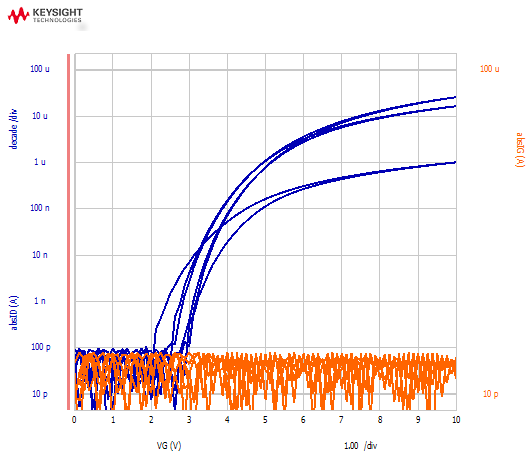

Source data for this figure (header and first rows):
SetupTitle, ID_VG_CEC
PrimitiveTest, I/V Sweep
TestParameter, Context.MainFrame, B1500A
TestParameter, Channel.UnitType, SMU, SMU, SMU
TestParameter, Channel.Unit, SMU1:HR, SMU2:HR, SMU3:HR
TestParameter, Channel.IName, IG, ID, IS
TestParameter, Channel.VName, VG, VD, VS
TestParameter, Channel.Mode, V, V, V
TestParameter, Channel.Func, VAR1, VAR2, CONST
TestParameter, Channel.Index, 
TestParameter, Channel.Time, 
TestParameter, Measurement.Port.Unit, SMU1:HR, SMU2:HR, SMU3:HR
TestParameter, Measurement.Port.SeriesResistor, NONE, NONE, NONE
TestParameter, Measurement.Port.Filter, ON, ON, ON
TestParameter, Measurement.Port.OutputVoltageComparison, 0, 0, 0
TestParameter, Measurement.Primary.Locus, Double
TestParameter, Measurement.Primary.Scale, LINEAR
TestParameter, Measurement.Primary.Start, 0
TestParameter, Measurement.Primary.Stop, 10
TestParameter, Measurement.Primary.Step, 0.125
TestParameter, Measurement.Primary.Compliance, 0.01
TestParameter, Measurement.Primary.PowerCompliance, 0
TestParameter, Measurement.Aborting.Condition, CONTINUE AT ANY
TestParameter, Measurement.PostOutput.Value, START
TestParameter, Measurement.PostOutput.Retention, OFF
TestParameter, Measurement.Secondary.Start, 0.1
TestParameter, Measurement.Secondary.Count, 3
TestParameter, Measurement.Secondary.Step, 1.9
TestParameter, Measurement.Secondary.Compliance, 0.01
TestParameter, Measurement.Secondary.PowerCompliance, 0
TestParameter, Measurement.Bias.Source, 0, 0.1, 0
TestParameter, Measurement.Bias.Compliance, 0.01, 0.01, 0.1
TestParameter, Measurement.Monitor.Unit, SMU1:HR, SMU2:HR, SMU3:HR
TestParameter, Measurement.Monitor.Adc, HR ADC, HR ADC, HR ADC
TestParameter, Measurement.Monitor.Measurement, Compliance Side, Compliance Side, Compliance Side
TestParameter, Measurement.Monitor.RangingMode, LIMITED, LIMITED, LIMITED
TestParameter, Measurement.Monitor.RangeBoundary, 1nA, 1nA, 1nA
TestParameter, Measurement.Monitor.RangeRating, BY FULL RANGE, BY FULL RANGE, BY FULL RANGE
TestParameter, Measurement.Monitor.RangeRatingCoeff, 50, 50, 50
TestParameter, Measurement.Timing.Hold, 1
TestParameter, Measurement.Timing.Delay, 0
TestParameter, Measurement.Adc.HighSpeed.Mode, AUTO
TestParameter, Measurement.Adc.HighSpeed.Coeff, 1
TestParameter, Measurement.Adc.HighResolution.AutoZero, OFF
TestParameter, Measurement.Adc.HighResolution.Mode, AUTO
TestParameter, Measurement.Adc.HighResolution.Coeff, 10
TestParameter, Measurement.WaitTime.Source.Coeff, 1
TestParameter, Measurement.WaitTime.Source.Offset, 0
TestParameter, Measurement.WaitTime.Monitor.Coeff, 1
TestParameter, Measurement.WaitTime.Monitor.Offset, 0
TestParameter, Function.User.Name, absID, absIG
TestParameter, Function.User.Unit, A, A
TestParameter, Function.User.Definition, abs(ID), abs(IG)
TestParameter, Function.Analysis.Name, gm
TestParameter, Function.Analysis.Unit, S
TestParameter, Function.Analysis.Definition, diff(ID, VG)
TestParameter, Output.Graph.Enabled, true
TestParameter, Output.Graph.AutoScaling, false
TestParameter, Output.Graph.XAxis.Data, VG
TestParameter, Output.Graph.XAxis.Scale, Linear
TestParameter, Output.Graph.XAxis.Left, -0.5
... 690 more rows
